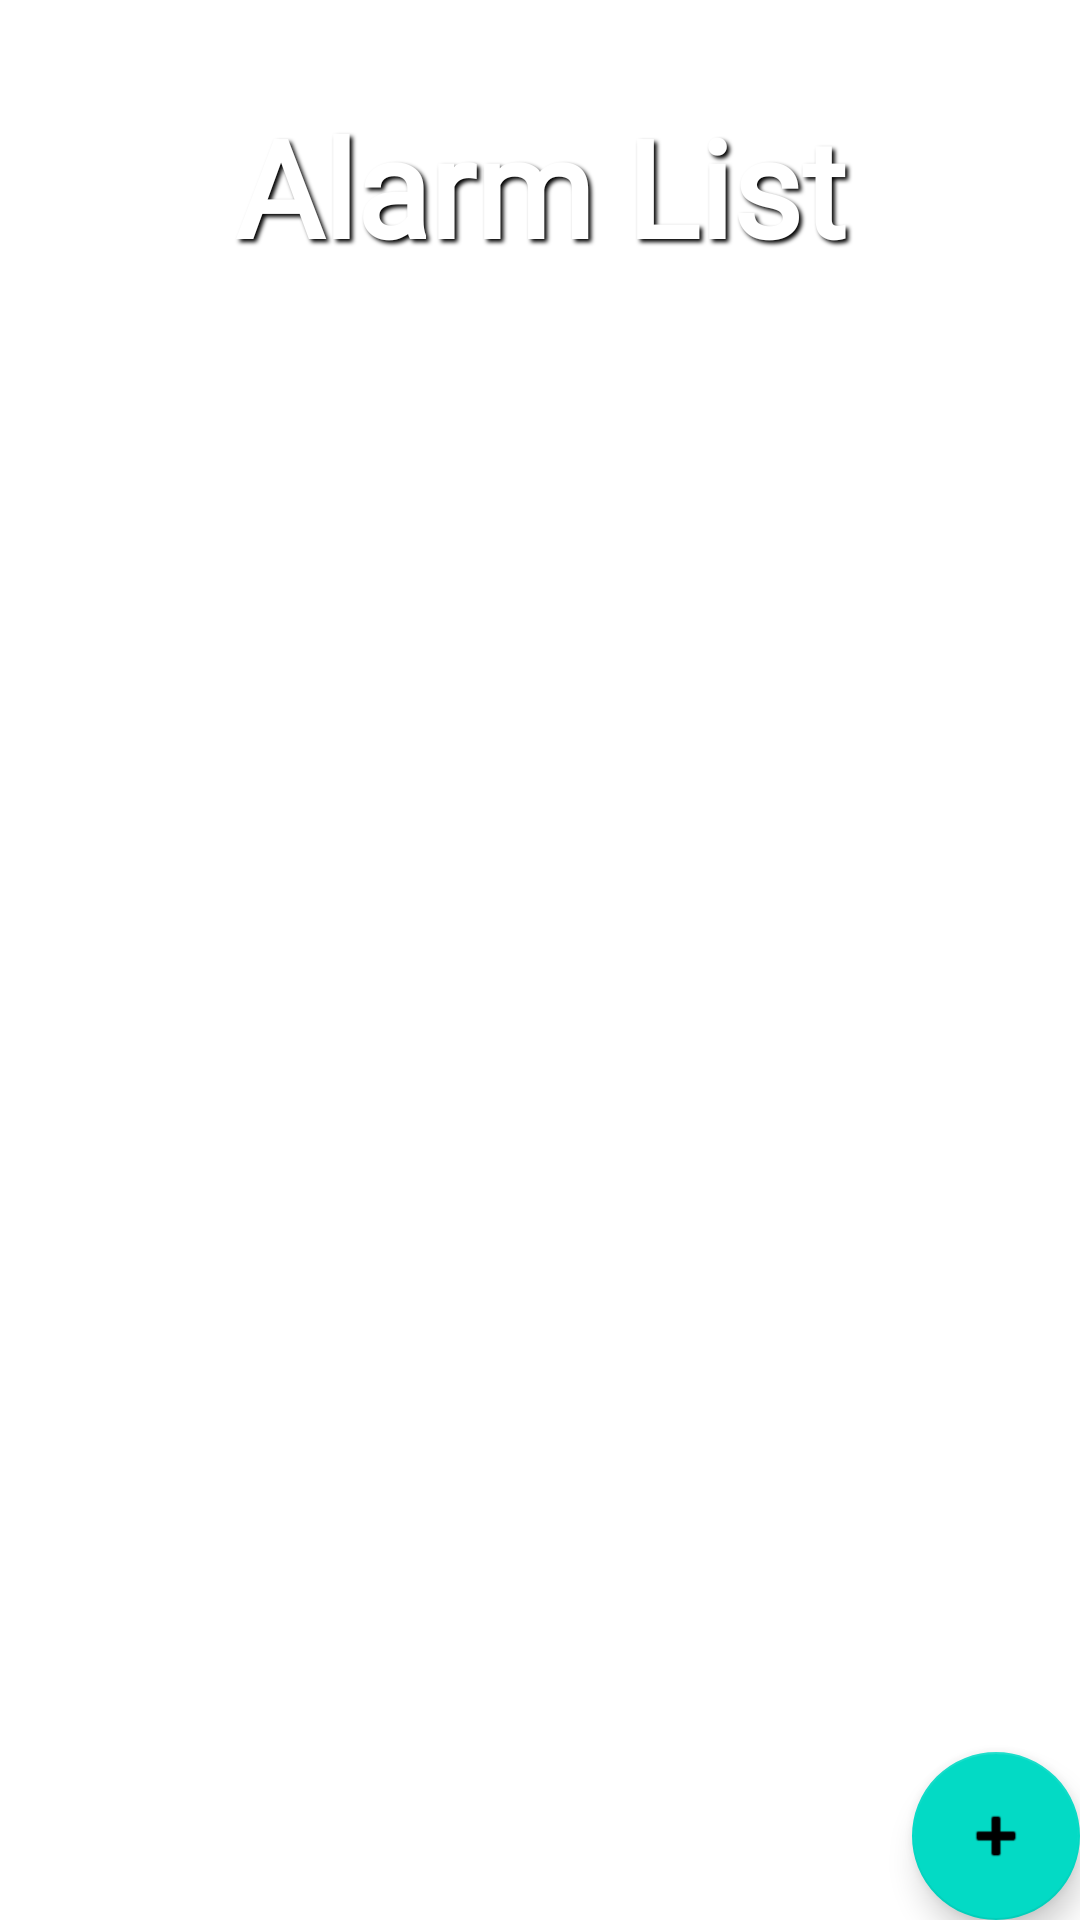

Here is an Android app screen rendered from its layout file. Give the layout XML and the strings, colors and styles it references.
<!-- AndroidManifest.xml: application theme Theme.Neoki_de_english -->
<!-- res/layout/fragment_home.xml -->
<?xml version="1.0" encoding="utf-8"?>
<androidx.constraintlayout.widget.ConstraintLayout xmlns:android="http://schemas.android.com/apk/res/android"
    xmlns:app="http://schemas.android.com/apk/res-auto"
    xmlns:tools="http://schemas.android.com/tools"
    android:layout_width="match_parent"
    android:layout_height="match_parent">

    <ImageView
        android:id="@+id/back"
        android:layout_width="match_parent"
        android:layout_height="match_parent"
        android:layout_centerHorizontal="true"
        android:layout_centerVertical="true"
        android:rotation="180"
        android:scaleType="centerCrop"
        android:src="@drawable/pastel" />

    <TextView
        android:id="@+id/text_settings"
        android:layout_width="358dp"
        android:layout_height="70dp"
        android:layout_marginTop="32dp"
        android:fontFamily="@font/galindo"
        android:shadowColor="#000000"
        android:shadowDx="3"
        android:shadowDy="3"
        android:shadowRadius="3"
        android:text="Alarm List"
        android:textAlignment="center"
        android:textColor="#FFFFFF"
        android:textSize="45sp"
        android:textStyle="bold"
        app:layout_constraintEnd_toEndOf="parent"
        app:layout_constraintStart_toStartOf="parent"
        app:layout_constraintTop_toTopOf="parent" />

    <ImageView
        android:id="@+id/under"
        android:layout_width="306dp"
        android:layout_height="62dp"
        android:layout_marginTop="60dp"
        android:src="@drawable/under_line"
        app:layout_constraintEnd_toEndOf="parent"
        app:layout_constraintStart_toStartOf="parent"
        app:layout_constraintTop_toTopOf="parent" />

    <androidx.recyclerview.widget.RecyclerView
        android:id="@+id/recyclerview_transform"
        android:layout_width="match_parent"
        android:layout_height="wrap_content"
        android:layout_gravity="center_horizontal"
        android:scrollbars="vertical"
        app:layoutManager="LinearLayoutManager"
        app:layout_constraintEnd_toEndOf="parent"
        app:layout_constraintHorizontal_bias="0.498"
        app:layout_constraintLeft_toLeftOf="parent"
        app:layout_constraintStart_toStartOf="parent"
        app:layout_constraintTop_toBottomOf="@+id/under"
        tools:context=".ui.home.HomeFragment" />

    <com.google.android.material.floatingactionbutton.FloatingActionButton
        android:id="@+id/btnAdd"
        android:layout_width="wrap_content"
        android:layout_height="wrap_content"
        android:layout_gravity="bottom|end"
        android:layout_margin="@dimen/fab_margin"
        android:contentDescription="@string/fab_content_description"
        app:layout_constraintBottom_toBottomOf="parent"
        app:layout_constraintEnd_toEndOf="parent"
        app:srcCompat="@android:drawable/ic_input_add" />

</androidx.constraintlayout.widget.ConstraintLayout>
<!-- resources referenced by this layout -->
<resources>
  <!-- drawable under_line (drawable) -->
  <?xml version="1.0" encoding="utf-8"?>
  <selector xmlns:android="http://schemas.android.com/apk/res/android">
      <item android:state_focused="false" android:state_pressed="false">
          <shape android:shape="line">
              <stroke android:width="4dp" android:color="#FFFFFF" android:dashGap="0dp" android:dashWidth="15dp" />
              <padding android:bottom="15dp" android:top="30dp" />
          </shape>
      </item>
  </selector>
  <string name="fab_content_description">Represents a view to invoke an action</string>
  <style name="Theme.Neoki_de_english" parent="Theme.MaterialComponents.DayNight.DarkActionBar">
          
          <item name="colorPrimary">@color/purple_500</item>
          <item name="colorPrimaryVariant">@color/purple_700</item>
          <item name="colorOnPrimary">@color/white</item>
          
          <item name="colorSecondary">@color/teal_200</item>
          <item name="colorSecondaryVariant">@color/teal_700</item>
          <item name="colorOnSecondary">@color/black</item>
          
          <item name="android:statusBarColor" tools:targetApi="l">?attr/colorPrimaryVariant</item>
          
  
          <item name="android:timePickerStyle">@style/MyTimePickerStyle</item>
      </style>
  <style name="MyTimePickerStyle" parent="android:Widget.Material.Light.TimePicker">
          <item name="android:timePickerMode">spinner</item>
      </style>
  <!-- not gathered from this repository: default colours our renderer supplied (Android Studio template values) -->
  <color name="purple_500">#FF6200EE</color>
  <color name="purple_700">#FF3700B3</color>
  <color name="teal_200">#FF03DAC5</color>
  <color name="teal_700">#FF018786</color>
  <color name="black">#FF000000</color>
  <color name="white">#FFFFFFFF</color>
</resources>
